The GitHub repository AnantawidyaPrayoga/Oil-Palm contains a labelled image folder "Dataset Kelapa Sawit" with 6 categories: empty bunch, overripe, ripe, rotten, underripe, unripe. Examples follow, each with its label.

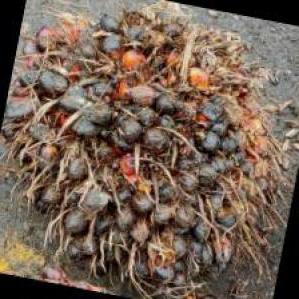
Label: rotten

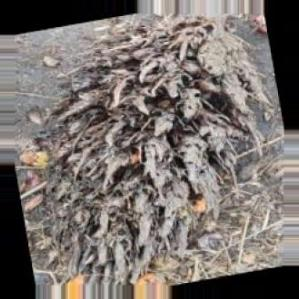
Label: empty bunch

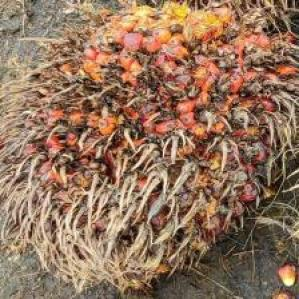
Label: ripe

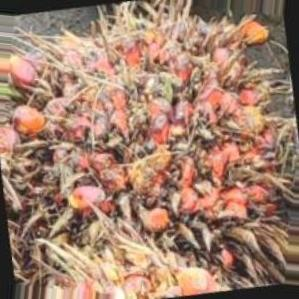
Label: overripe

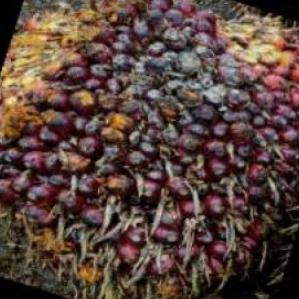
Label: underripe

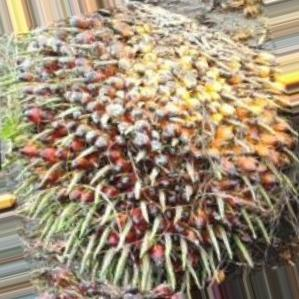
Label: unripe
